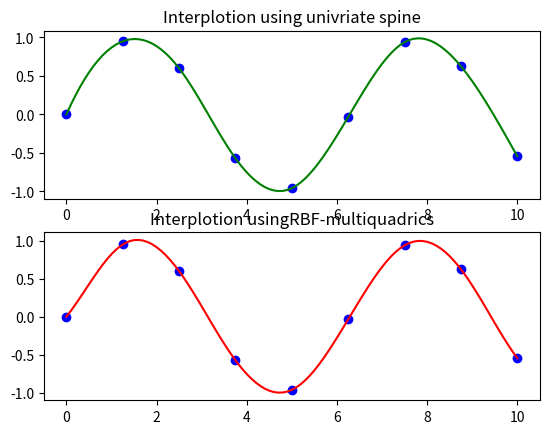

The matplotlib source for this figure:
from scipy.interpolate import InterpolatedUnivariateSpline,Rbf
import numpy as np
from matplotlib import pyplot as plt
from matplotlib import style



x = np.linspace(0,10,9)
y = np.sin(x)

xi = np.linspace(0,10,101)

spl =InterpolatedUnivariateSpline(x,y)
y_spl = spl(xi)

rbf = Rbf(x,y)
y_rbf = rbf(xi)


plt.subplot(2,1,1)
plt.plot(x,y,'bo')
plt.plot(xi,y_spl,'g')
plt.title('Interplotion using univriate spine')

plt.subplot(2,1,2)
plt.plot(x,y,'bo')
plt.plot(xi,y_rbf,'r')
plt.title('Interplotion usingRBF-multiquadrics')
plt.show()
